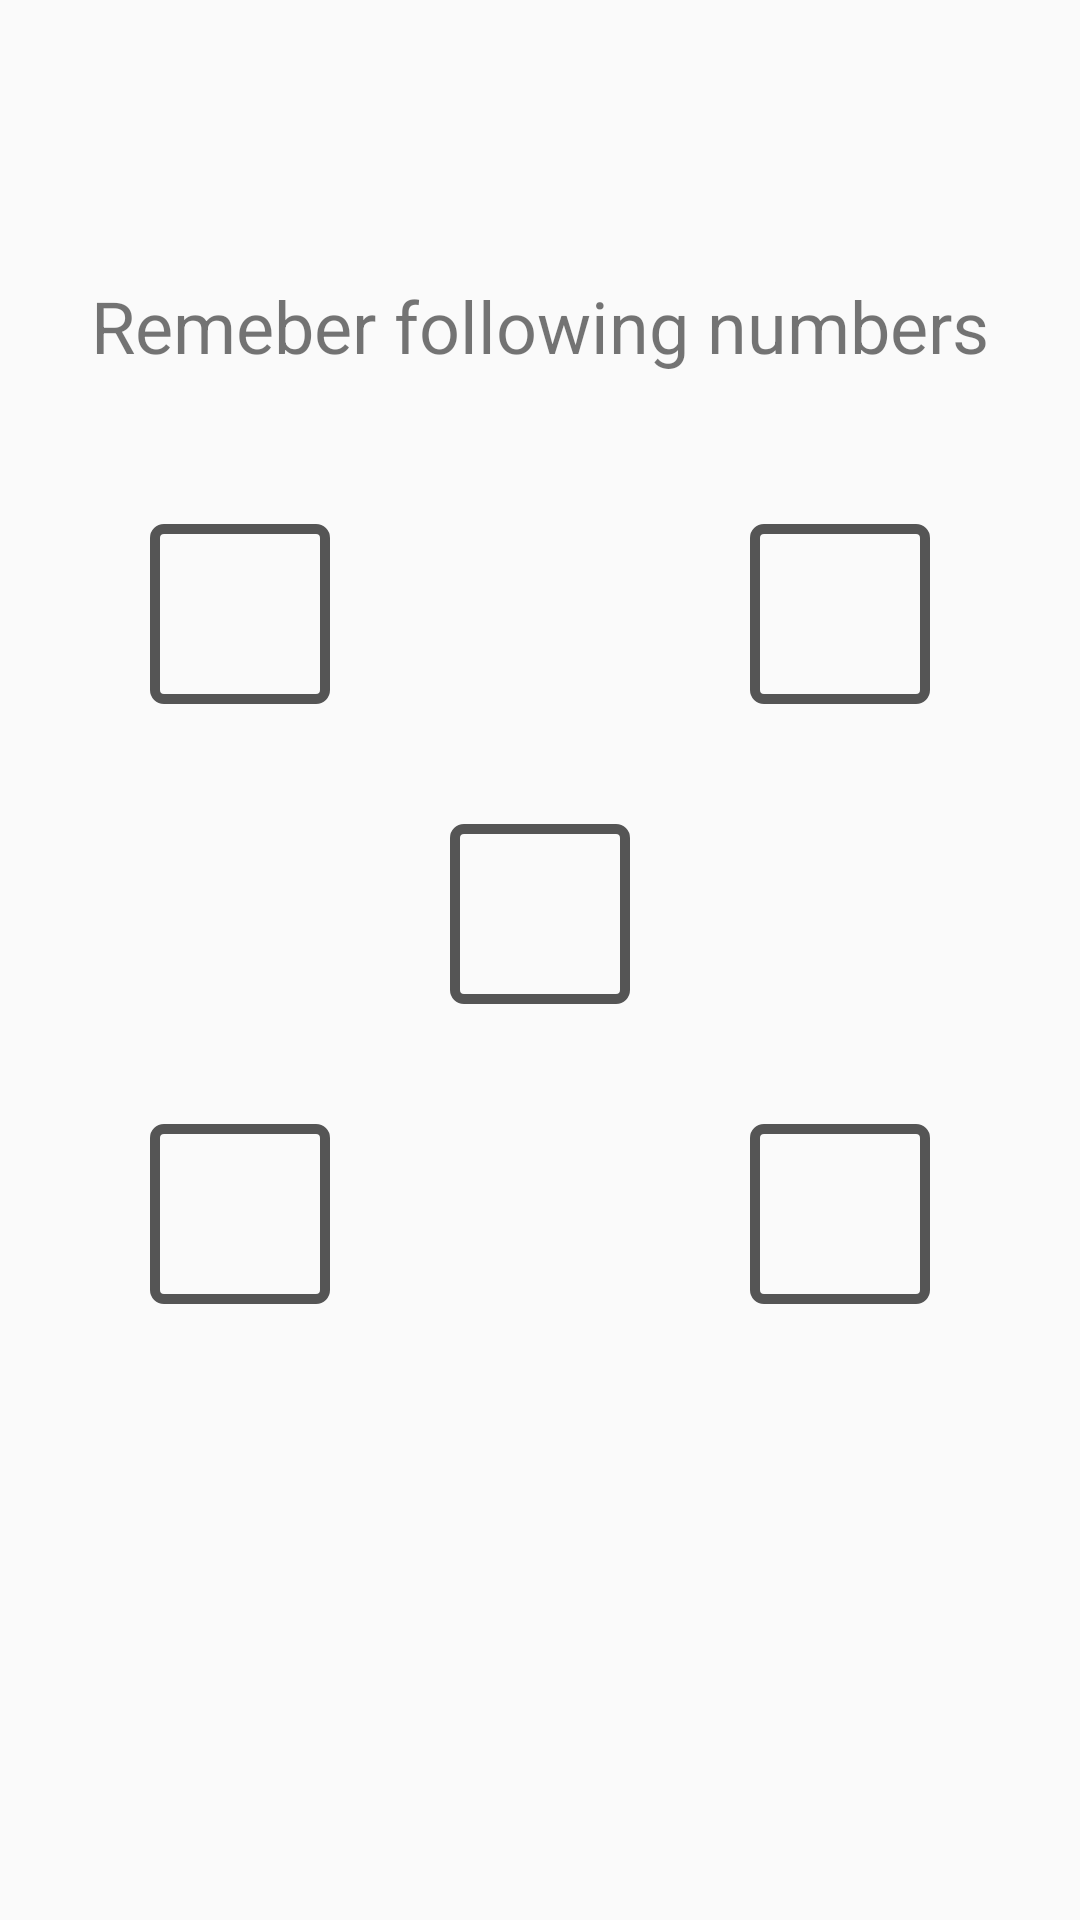

Produce the Android XML layout that renders to this screen, including the resource entries it uses.
<!-- AndroidManifest.xml: application theme AppTheme -->
<!-- res/layout/num_five.xml -->
<?xml version="1.0" encoding="utf-8"?>
<LinearLayout xmlns:android="http://schemas.android.com/apk/res/android"
    xmlns:tools="http://schemas.android.com/tools"
    android:orientation="vertical"
    android:gravity="center_horizontal"
    android:layout_width="match_parent"
    android:layout_height="match_parent">

    <TextView
        android:id="@+id/countDown"
        tools:text="0"
        android:layout_width="wrap_content"
        android:layout_height="wrap_content"
        android:textSize="24dp"
        android:layout_marginTop="30dp"
        android:textAlignment="center" />
    <TextView
        android:id="@+id/description"
        android:layout_width="wrap_content"
        android:layout_height="wrap_content"
        android:text="@string/description1"
        android:textSize="24dp"
        android:textAlignment="center"
        android:layout_marginTop="30dp"
        android:layout_marginBottom="50dp"/>

    <LinearLayout
        android:layout_marginBottom="40dp"
        android:layout_width="260dp"
        android:layout_height="wrap_content">

        <Button
            android:id="@+id/btn1"
            style="@style/my_button_style"
            android:layout_marginRight="140dp"
            tools:text="0" />

        <Button
            android:id="@+id/btn2"
            style="@style/my_button_style"
            tools:text="0"/>

    </LinearLayout>
    <Button
        android:id="@+id/btn3"
        style="@style/my_button_style"
        android:layout_marginBottom="40dp"
        tools:text="0"/>

    <LinearLayout
        android:layout_width="260dp"
        android:layout_height="wrap_content">

        <Button
            android:id="@+id/btn4"
            style="@style/my_button_style"
            android:layout_marginRight="140dp"
            tools:text="0"/>
        <Button
            android:id="@+id/btn5"
            style="@style/my_button_style"
            tools:text="0"/>

    </LinearLayout>



</LinearLayout>
<!-- resources referenced by this layout -->
<resources>
  <string name="description1">Remeber following numbers</string>
  <style name="my_button_style">
          <item name="android:layout_width">60dp</item>
          <item name="android:layout_height">60dp</item>
          <item name="android:textColor">@drawable/text_color</item>
          <item name="android:textSize">45dp</item>
          <item name="android:background">@drawable/clicable_buttton_bg</item>
          <item name="android:enabled">true</item>
      </style>
  <style name="AppTheme" parent="Theme.AppCompat.Light.DarkActionBar">
          
          <item name="colorPrimary">@color/colorPrimary</item>
          <item name="colorPrimaryDark">@color/colorPrimaryDark</item>
          <item name="colorAccent">@color/colorAccent</item>
      </style>
  <!-- drawable text_color (drawable) -->
  <?xml version="1.0" encoding="utf-8"?>
  <selector xmlns:android="http://schemas.android.com/apk/res/android">
      
      <item android:state_enabled="false" android:color="@color/black" />
      <item android:color="@color/black"/>
  </selector>
  <!-- drawable clicable_buttton_bg (drawable) -->
  <?xml version="1.0" encoding="utf-8"?>
  <shape xmlns:android="http://schemas.android.com/apk/res/android"
      android:shape="rectangle">
      <corners android:radius="3dp" />
      <stroke android:width="10px" android:color="@color/black" />
  </shape>
  <color name="colorPrimary">#3F51B5</color>
  <color name="colorPrimaryDark">#303F9F</color>
  <color name="colorAccent">#FF4081</color>
  <color name="black">#555</color>
</resources>
